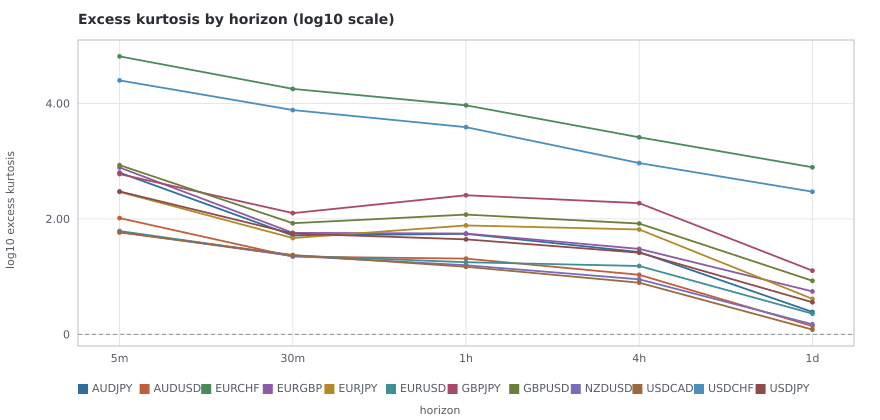

The data file committed next to this chart (first rows):
pair, horizon, excess_kurtosis
AUDJPY, 5m, 633
AUDJPY, 30m, 51.58
AUDJPY, 1h, 55.04
AUDJPY, 4h, 26.63
AUDJPY, 1d, 2.441
AUDUSD, 5m, 103.4
AUDUSD, 30m, 22.24
AUDUSD, 1h, 20.51
AUDUSD, 4h, 10.75
AUDUSD, 1d, 1.387
EURCHF, 5m, 65406
EURCHF, 30m, 17889
EURCHF, 1h, 9277
EURCHF, 4h, 2593
EURCHF, 1d, 783.9
EURGBP, 5m, 776.7
EURGBP, 30m, 57.35
EURGBP, 1h, 55.84
EURGBP, 4h, 30.21
EURGBP, 1d, 5.539
EURJPY, 5m, 293.8
EURJPY, 30m, 46.61
EURJPY, 1h, 77.03
EURJPY, 4h, 65.57
EURJPY, 1d, 4.115
EURUSD, 5m, 61.63
EURUSD, 30m, 23.15
EURUSD, 1h, 17.76
EURUSD, 4h, 15.28
EURUSD, 1d, 2.281
GBPJPY, 5m, 598.5
GBPJPY, 30m, 126.1
GBPJPY, 1h, 257.1
GBPJPY, 4h, 187.2
GBPJPY, 1d, 12.68
GBPUSD, 5m, 853.2
GBPUSD, 30m, 84.2
GBPUSD, 1h, 118.8
GBPUSD, 4h, 83.06
GBPUSD, 1d, 8.465
NZDUSD, 5m, 59.33
NZDUSD, 30m, 22.76
NZDUSD, 1h, 15.75
NZDUSD, 4h, 8.976
NZDUSD, 1d, 1.493
USDCAD, 5m, 58.2
USDCAD, 30m, 23.68
USDCAD, 1h, 14.81
USDCAD, 4h, 7.846
USDCAD, 1d, 1.208
USDCHF, 5m, 25090
USDCHF, 30m, 7687
USDCHF, 1h, 3884
USDCHF, 4h, 927
USDCHF, 1d, 295.9
USDJPY, 5m, 298.9
USDJPY, 30m, 55.69
USDJPY, 1h, 44.23
USDJPY, 4h, 25.98
USDJPY, 1d, 3.598
